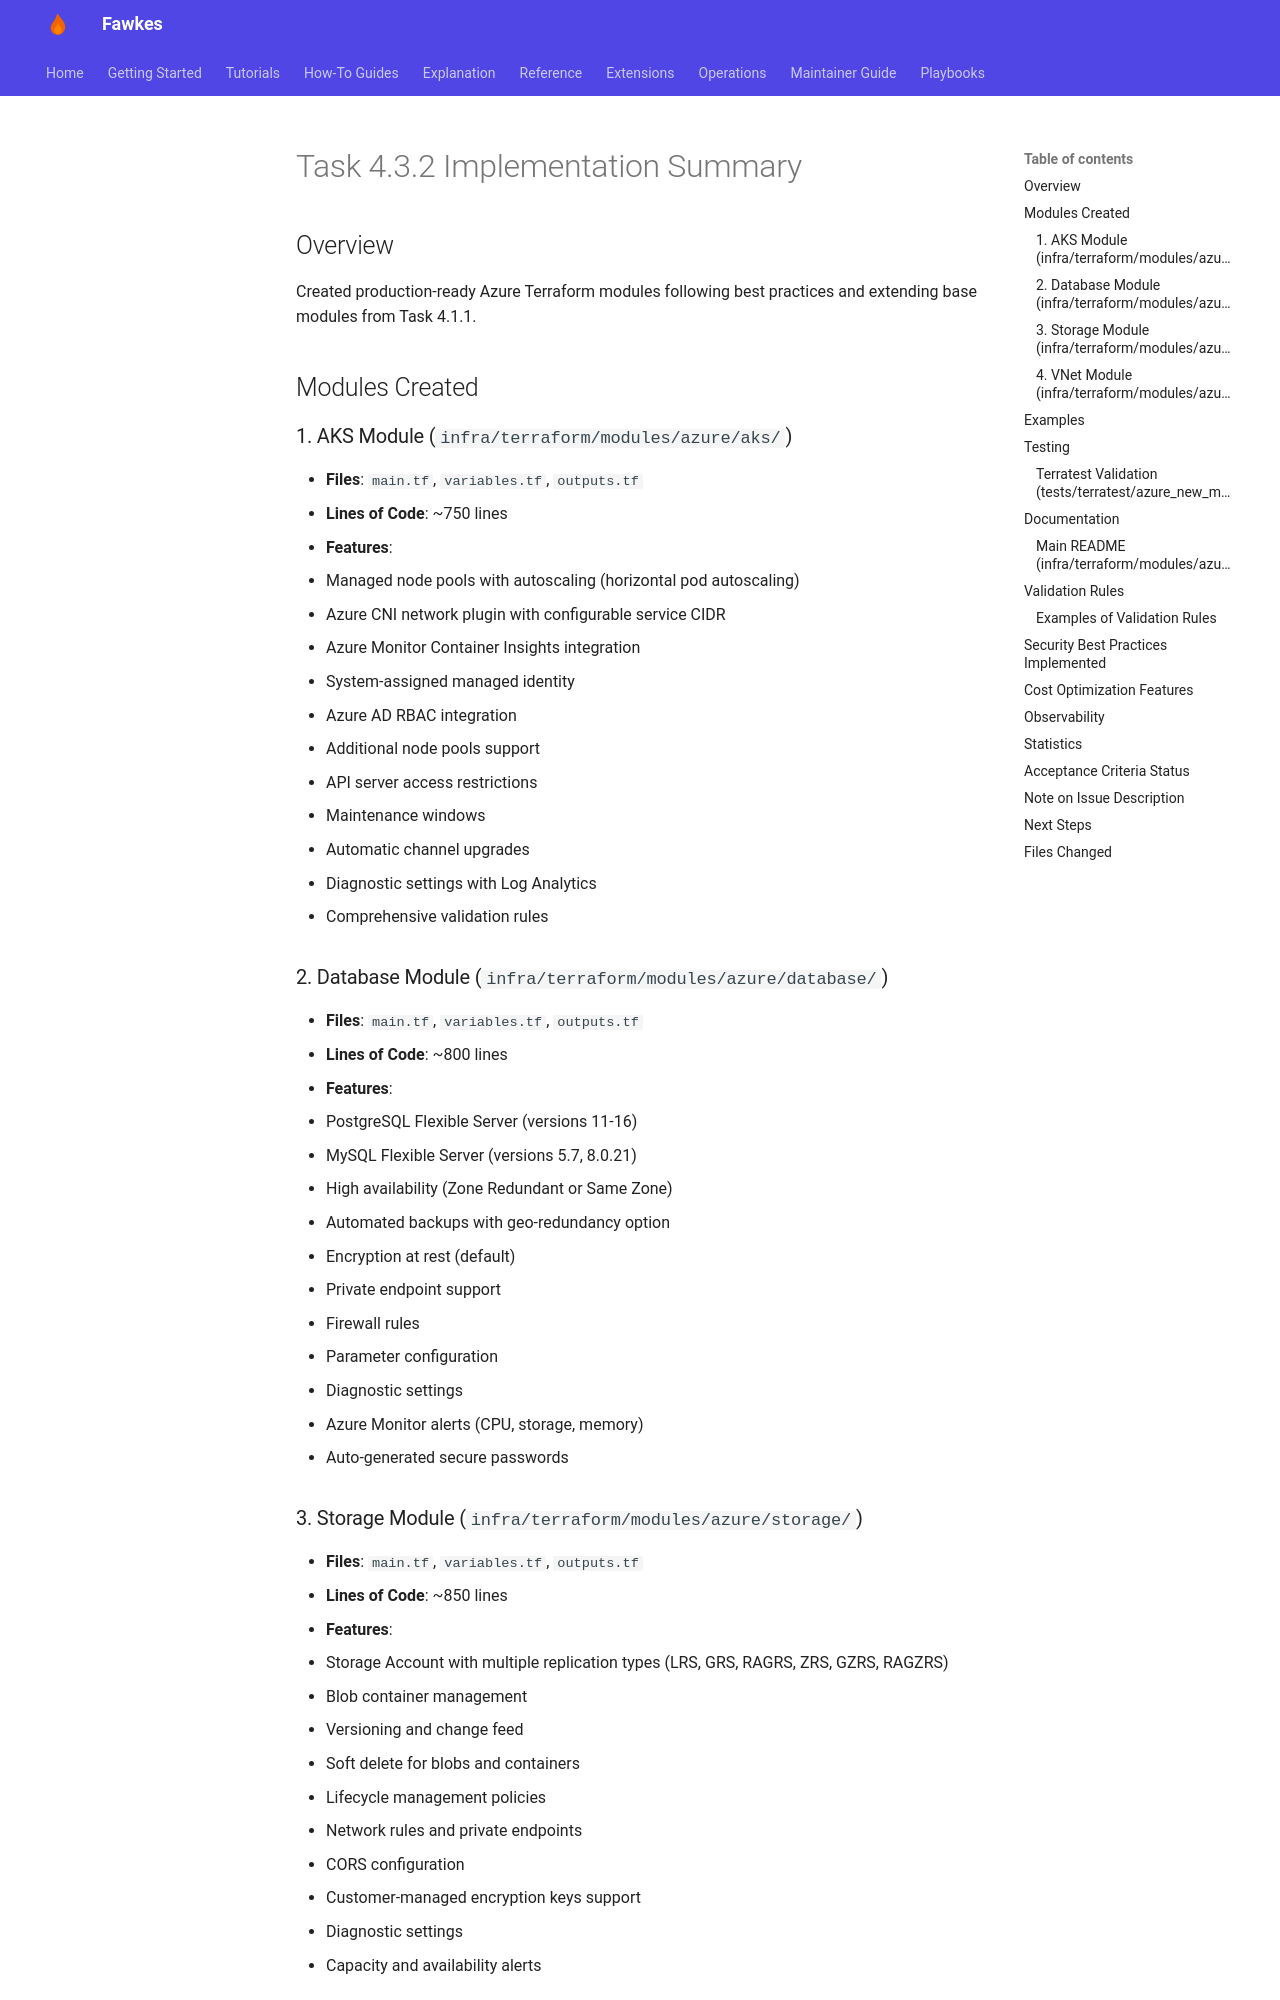

repository: paruff/fawkes · page: archive/implementation-notes/TASK_4_3_2_IMPLEMENTATION_SUMMARY/index.html · generator: mkdocs

# Task 4.3.2 Implementation Summary

## Overview
Created production-ready Azure Terraform modules following best practices and extending base modules from Task 4.1.1.

## Modules Created

### 1. AKS Module (`infra/terraform/modules/azure/aks/`)
- **Files**: `main.tf`, `variables.tf`, `outputs.tf`
- **Lines of Code**: ~750 lines
- **Features**:
  - Managed node pools with autoscaling (horizontal pod autoscaling)
  - Azure CNI network plugin with configurable service CIDR
  - Azure Monitor Container Insights integration
  - System-assigned managed identity
  - Azure AD RBAC integration
  - Additional node pools support
  - API server access restrictions
  - Maintenance windows
  - Automatic channel upgrades
  - Diagnostic settings with Log Analytics
  - Comprehensive validation rules

### 2. Database Module (`infra/terraform/modules/azure/database/`)
- **Files**: `main.tf`, `variables.tf`, `outputs.tf`
- **Lines of Code**: ~800 lines
- **Features**:
  - PostgreSQL Flexible Server (versions 11-16)
  - MySQL Flexible Server (versions 5.7, 8.0.21)
  - High availability (Zone Redundant or Same Zone)
  - Automated backups with geo-redundancy option
  - Encryption at rest (default)
  - Private endpoint support
  - Firewall rules
  - Parameter configuration
  - Diagnostic settings
  - Azure Monitor alerts (CPU, storage, memory)
  - Auto-generated secure passwords

### 3. Storage Module (`infra/terraform/modules/azure/storage/`)
- **Files**: `main.tf`, `variables.tf`, `outputs.tf`
- **Lines of Code**: ~850 lines
- **Features**:
  - Storage Account with multiple replication types (LRS, GRS, RAGRS, ZRS, GZRS, RAGZRS)
  - Blob container management
  - Versioning and change feed
  - Soft delete for blobs and containers
  - Lifecycle management policies
  - Network rules and private endpoints
  - CORS configuration
  - Customer-managed encryption keys support
  - Diagnostic settings
  - Capacity and availability alerts
